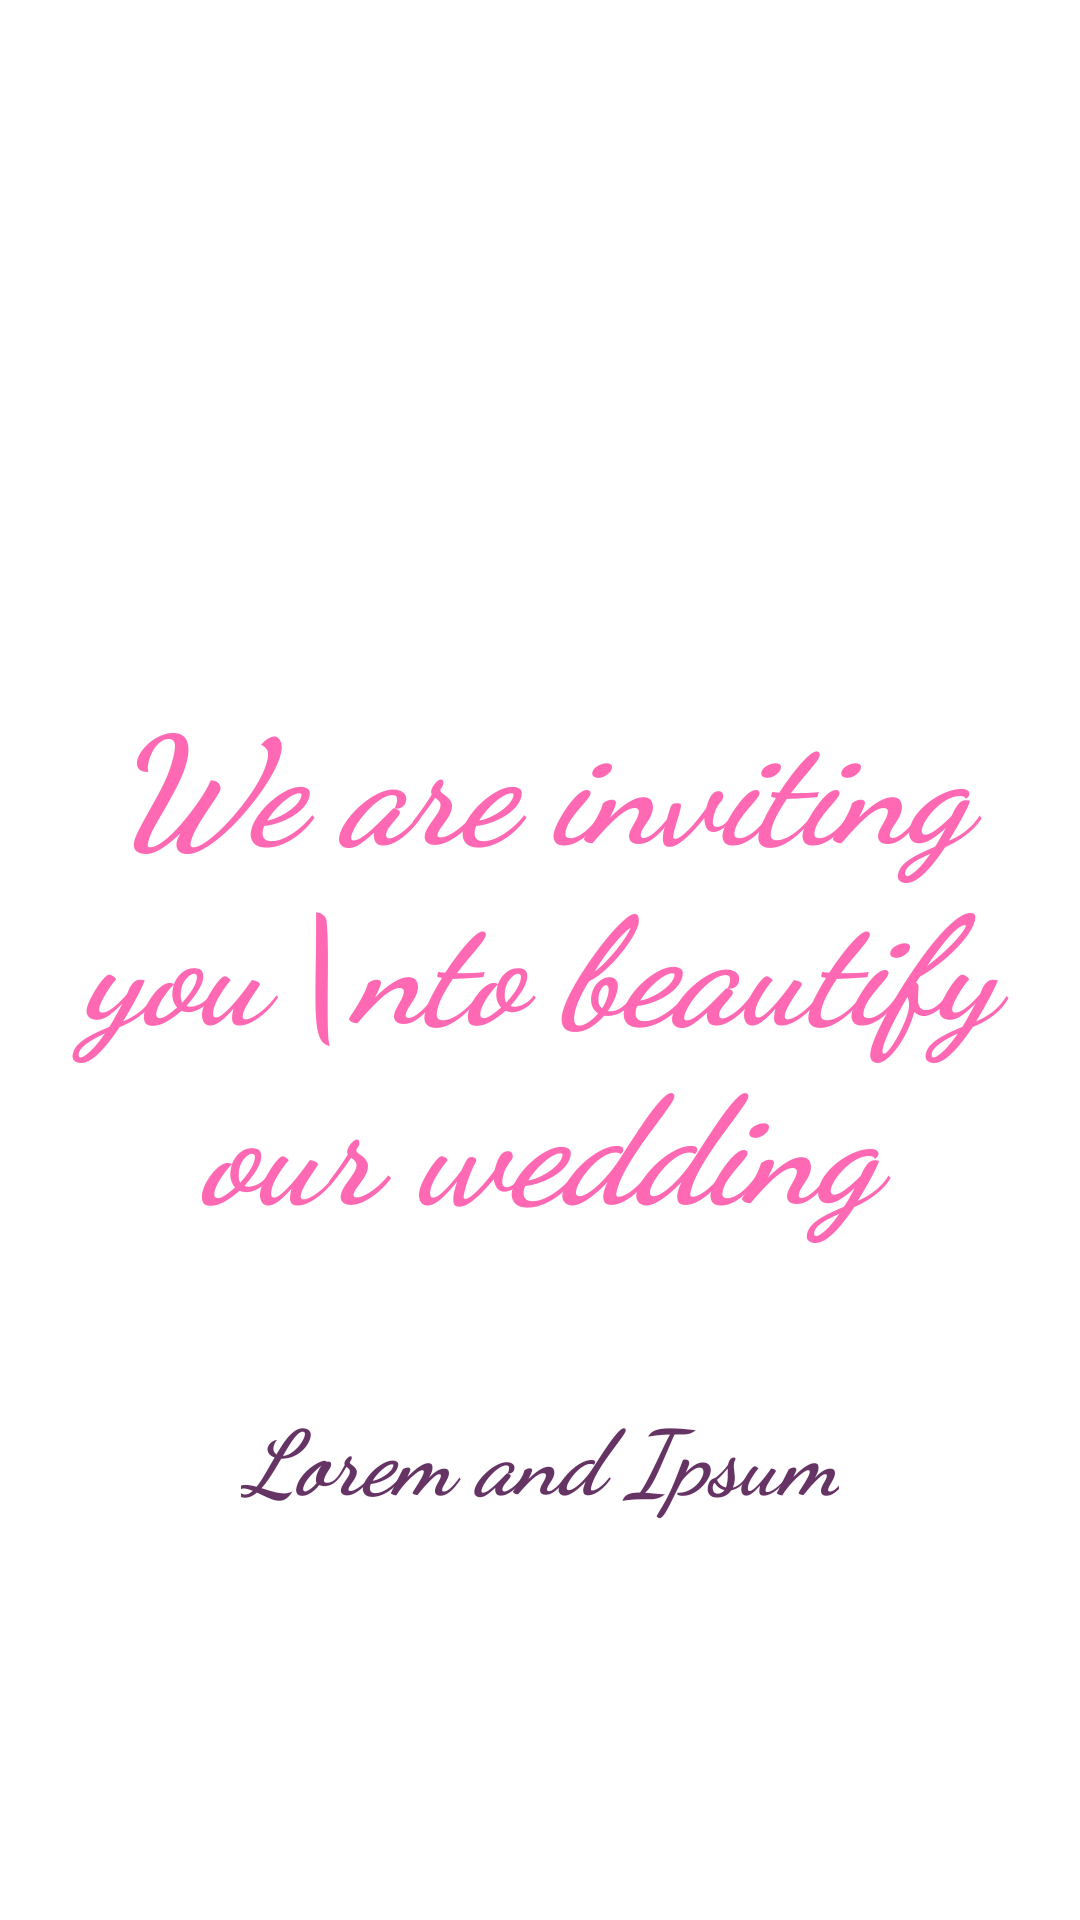

Reconstruct the res/layout file that produces this screen, plus the resources it refers to.
<!-- AndroidManifest.xml: application theme Theme.GreetingCardMaker -->
<!-- res/layout/fragment_wedding.xml -->
<?xml version="1.0" encoding="utf-8"?>
<RelativeLayout xmlns:android="http://schemas.android.com/apk/res/android"
    xmlns:tools="http://schemas.android.com/tools"
    android:layout_width="match_parent"
    android:layout_height="match_parent"
    tools:context=".Wedding">

    

    <TextView
        android:id="@+id/punchLine"
        android:layout_width="wrap_content"
        android:layout_height="wrap_content"
        android:fontFamily="cursive"
        android:text="We are inviting you\nto beautify our wedding"
        android:layout_centerInParent="true"
        android:textSize="50sp"
        android:textStyle="italic|bold"
        android:textColor="#FF69B4"
        android:textAlignment="center"
        />

    <TextView
        android:id="@+id/coupleLine"
        android:layout_width="wrap_content"
        android:layout_height="wrap_content"
        android:fontFamily="cursive"
        android:layout_below="@+id/punchLine"
        android:text="Lorem and Ipsum"
        android:layout_centerInParent="true"
        android:layout_marginTop="50dp"
        android:textSize="30sp"
        android:textStyle="italic|bold"
        android:textColor="#653364"
        android:textAlignment="center"
        />


</RelativeLayout>
<!-- resources referenced by this layout -->
<resources>
  <style name="Theme.GreetingCardMaker" parent="Theme.MaterialComponents.Light.NoActionBar">
          <item name="android:forceDarkAllowed" tools:targetApi="q">false</item>
          
          <item name="colorPrimary">@color/purple_500</item>
          <item name="colorPrimaryVariant">@color/purple_700</item>
          <item name="colorOnPrimary">@color/white</item>
          
          <item name="colorSecondary">@color/purple_500</item>
          <item name="colorSecondaryVariant">@color/purple_700</item>
          <item name="colorOnSecondary">@color/white</item>
          
          <item name="android:statusBarColor" tools:targetApi="l">?attr/colorPrimaryVariant</item>
          
      </style>
  <!-- not gathered from this repository: default colours our renderer supplied (Android Studio template values) -->
  <color name="purple_500">#FF6200EE</color>
  <color name="purple_700">#FF3700B3</color>
  <color name="white">#FFFFFFFF</color>
</resources>
